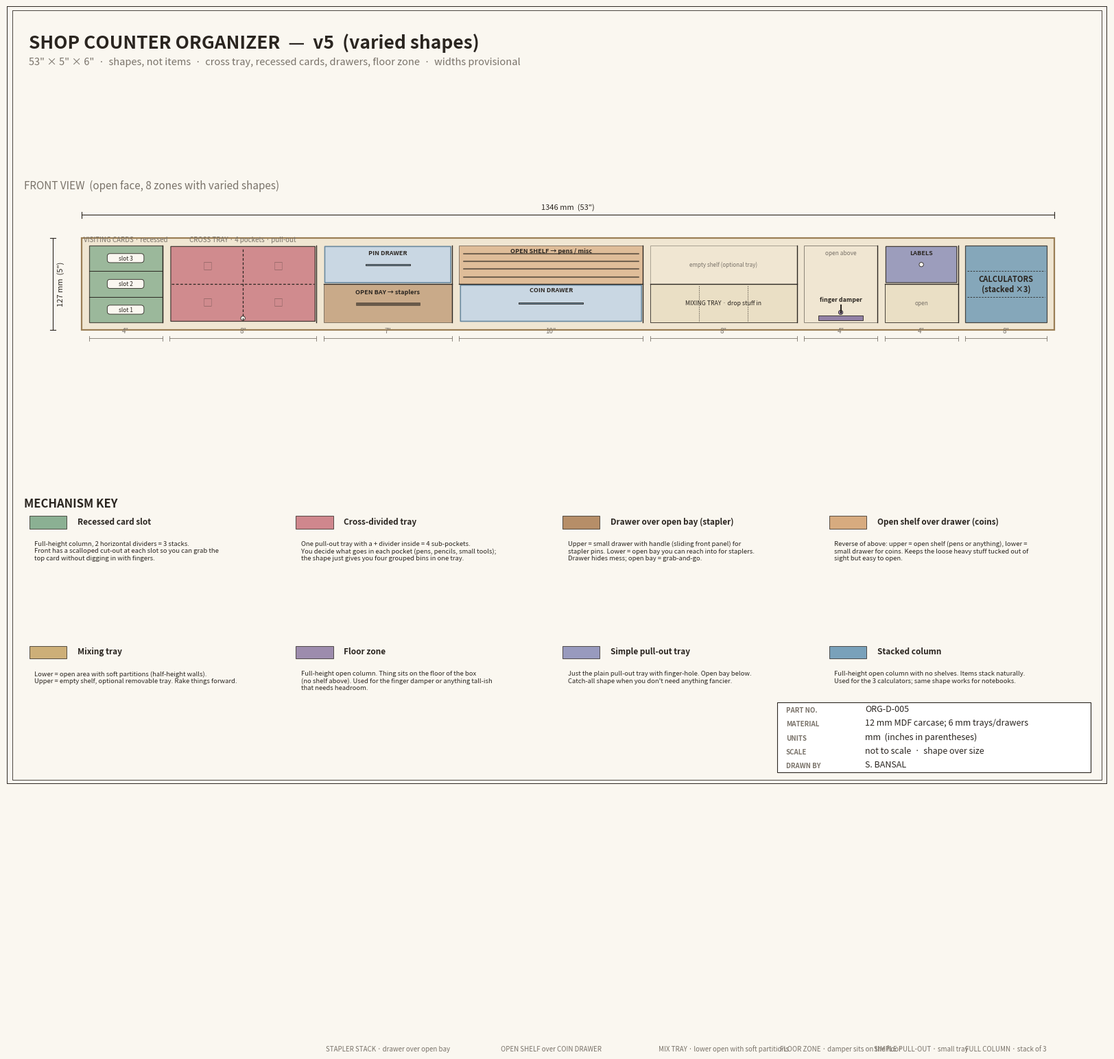

Write the Python code that produced this figure. (Note: this script raises an exception after producing the figure.)
"""Shop counter organizer v5 - varied compartment shapes.

Items are not labelled per-zone anymore - you fill each shape however
you want. The design decision is now the SHAPE and MECHANISM of each
zone, not the specific items.

Zones (left to right):
  1. Recessed card slot        (full height, 3 horizontal slots, scalloped front)
  2. Cross-divided tray         (upper tier, + divider = 4 sub-pockets)
  3. Stapler stack              (upper drawer for pins, lower OPEN bay for staplers)
  4. Pen-over-coin stack        (upper OPEN shelf, lower drawer for coins)
  5. Mixing tray                (lower open with light partitions, upper OPEN)
  6. Damper floor zone          (full open column, damper sits on the floor)
  7. Label pull-out             (small upper tray)
  8. Calculator stack           (full height, 3 stacked rectangles)
"""
from pathlib import Path
import matplotlib
matplotlib.use("Agg")
import matplotlib.pyplot as plt
from matplotlib.patches import (Rectangle, Polygon, FancyBboxPatch,
                                 Circle, Arc, PathPatch)
from matplotlib.path import Path as MplPath

IN = 25.4
L = 53 * IN
H = 5 * IN
D = 6 * IN
T = 10.0
SHEET_W, SHEET_H = 16.54, 11.69

PAPER = "#FAF7F0"
INK = "#2A2520"
MUTED = "#7A736A"
WOOD = "#F0E6D2"
WOOD_EDGE = "#9A7E55"
PANEL = "#FFFFFF"
LOOSE = "#EADFC5"
DRAWER_FACE = "#C9D7E3"
DRAWER_EDGE = "#6B8AA0"

CARDS_C   = "#7FA989"
CROSS_C   = "#CB7B82"
STAPLER_C = "#AF8359"
PENS_C    = "#D4A373"
MIX_C     = "#C9A86B"
DAMP_C    = "#9381A6"
LABEL_C   = "#8E90B9"
CALCS_C   = "#6B98B5"

# (width_in, type, color, label)
ZONES = [
    (4,  "cards-recessed", CARDS_C,   "VISITING CARDS\n3 recessed slots"),
    (8,  "cross-tray",     CROSS_C,   "CROSS TRAY\n4 sub-pockets"),
    (7,  "stapler-stack",  STAPLER_C, "upper: PIN DRAWER\nlower: open bay (staplers)"),
    (10, "pen-coin-stack", PENS_C,    "upper: open shelf (pens)\nlower: COIN DRAWER"),
    (8,  "mix-tray",       MIX_C,     "MIXING TRAY\nloose stuff, soft partitions"),
    (4,  "floor-damper",   DAMP_C,    "DAMPER\nsits on the floor"),
    (4,  "label-tray",     LABEL_C,   "LABEL PULL-OUT"),
    (8,  "calc-stack",     CALCS_C,   "CALCULATORS\n(stacked ×3)"),
]


def _sheet():
    fig = plt.figure(figsize=(SHEET_W, SHEET_H), facecolor=PAPER)
    frame = fig.add_axes([0.015, 0.015, 0.97, 0.97], frameon=False)
    frame.set_xlim(0, 1); frame.set_ylim(0, 1); frame.axis("off")
    frame.add_patch(Rectangle((0, 0), 1, 1, fill=False,
                              edgecolor=INK, lw=1.4))
    frame.add_patch(Rectangle((0.005, 0.005), 0.99, 0.99, fill=False,
                              edgecolor=INK, lw=0.6))
    frame.text(0.02, 0.965,
               "SHOP COUNTER ORGANIZER  —  v5  (varied shapes)",
               fontsize=19, fontweight="bold", color=INK, va="top")
    frame.text(0.02, 0.935,
               '53" × 5" × 6"  ·  '
               'shapes, not items  ·  '
               'cross tray, recessed cards, drawers, floor zone  ·  '
               'widths provisional',
               fontsize=10.5, color=MUTED, va="top", style="italic")
    tb_x, tb_y, tb_w, tb_h = 0.70, 0.015, 0.285, 0.09
    frame.add_patch(Rectangle((tb_x, tb_y), tb_w, tb_h, fill=True,
                              facecolor=PANEL, edgecolor=INK, lw=0.8))
    rows = [
        ("PART NO.", "ORG-D-005"),
        ("MATERIAL", "12 mm MDF carcase; 6 mm trays/drawers"),
        ("UNITS",    "mm  (inches in parentheses)"),
        ("SCALE",    "not to scale  ·  shape over size"),
        ("DRAWN BY", "S. BANSAL"),
    ]
    for i, (k, v) in enumerate(rows):
        y = tb_y + tb_h - (i + 1) * (tb_h / len(rows)) + 0.004
        frame.text(tb_x + 0.008, y, k, fontsize=7, color=MUTED,
                   fontweight="bold", va="bottom")
        frame.text(tb_x + 0.08, y, v, fontsize=9, color=INK, va="bottom")
    return fig, frame


def _dim_h(ax, x0, x1, y, label, color=INK, lw=0.8, tick=4, fs=8):
    ax.plot([x0, x1], [y, y], color=color, lw=lw)
    ax.plot([x0, x0], [y - tick, y + tick], color=color, lw=lw)
    ax.plot([x1, x1], [y - tick, y + tick], color=color, lw=lw)
    ax.text((x0 + x1) / 2, y + 6, label, ha="center", va="bottom",
            fontsize=fs, color=color)


def _dim_v(ax, y0, y1, x, label, color=INK, lw=0.8, tick=4, fs=8):
    ax.plot([x, x], [y0, y1], color=color, lw=lw)
    ax.plot([x - tick, x + tick], [y0, y0], color=color, lw=lw)
    ax.plot([x - tick, x + tick], [y1, y1], color=color, lw=lw)
    ax.text(x + 6, (y0 + y1) / 2, label, ha="left", va="center",
            fontsize=fs, color=color, rotation=90)


# ---------- zone renderers ----------
def render_cards_recessed(ax, x0, w, color, label, inner_z0, inner_z1):
    # Base
    ax.add_patch(Rectangle((x0, inner_z0), w, inner_z1 - inner_z0,
                           facecolor=color, alpha=0.75,
                           edgecolor=INK, lw=0.9))
    # 2 horizontal dividers (3 slots)
    for k in (1, 2):
        yz = inner_z0 + (inner_z1 - inner_z0) * k / 3
        ax.plot([x0, x0 + w], [yz, yz], color=INK, lw=0.7)
    # Scalloped recess at the front: show a shallow U cut in each slot's front
    # (we render this as 3 small arcs at the front face of each slot)
    for k in range(3):
        y_mid = inner_z0 + (inner_z1 - inner_z0) * (k + 0.5) / 3
        # Draw a semicircular notch into the front (visual on front view)
        notch_w = w * 0.5
        notch_h = (inner_z1 - inner_z0) / 3 * 0.35
        cx = x0 + w / 2
        ax.add_patch(FancyBboxPatch(
            (cx - notch_w / 2, y_mid - notch_h / 2),
            notch_w, notch_h,
            boxstyle="round,pad=0,rounding_size=4",
            facecolor=PAPER, edgecolor=INK, lw=0.6))
        ax.text(cx, y_mid, f"slot {k+1}", ha="center", va="center",
                fontsize=6.0, color=INK)
    ax.text(x0 + w / 2, inner_z1 + 3, "VISITING CARDS · recessed",
            ha="center", va="bottom", fontsize=7,
            color=MUTED, style="italic")


def render_cross_tray(ax, x0, w, color, label, inner_z0, inner_z1):
    # One tray with + dividers forming 4 sub-pockets
    ax.add_patch(FancyBboxPatch(
        (x0 + 2, inner_z0 + 2), w - 4, inner_z1 - inner_z0 - 4,
        boxstyle="round,pad=0.3",
        facecolor=color, alpha=0.85, edgecolor=INK, lw=0.9))
    # finger hole on front face (shown at centre top)
    cx = x0 + w / 2
    cy = (inner_z0 + inner_z1) / 2
    # Cross dividers (horizontal and vertical through the pocket)
    ax.plot([x0 + 3, x0 + w - 3], [cy, cy], color=INK, lw=0.9,
            linestyle=(0, (3, 2)))
    ax.plot([cx, cx], [inner_z0 + 3, inner_z1 - 3], color=INK, lw=0.9,
            linestyle=(0, (3, 2)))
    # Four tiny labels in each quadrant
    for (sx, sy) in [(-0.25, 0.25), (0.25, 0.25),
                     (-0.25, -0.25), (0.25, -0.25)]:
        ax.text(cx + sx * (w - 8), cy + sy * (inner_z1 - inner_z0 - 8),
                "□", ha="center", va="center",
                fontsize=10, color=INK, alpha=0.4)
    # finger hole
    ax.add_patch(Circle((cx, inner_z0 + 6), 3,
                        facecolor=PAPER, edgecolor=INK, lw=0.6))
    ax.text(x0 + w / 2, inner_z1 + 3, "CROSS TRAY · 4 pockets · pull-out",
            ha="center", va="bottom", fontsize=7,
            color=MUTED, style="italic")


def render_stapler_stack(ax, x0, w, color, label, inner_z0, inner_z1):
    # upper = drawer (face shown with handle), lower = open bay for staplers
    mid_z = (inner_z0 + inner_z1) / 2
    # upper drawer face
    ax.add_patch(FancyBboxPatch(
        (x0 + 2, mid_z + 2), w - 4, (inner_z1 - mid_z) - 4,
        boxstyle="round,pad=0.3",
        facecolor=DRAWER_FACE, edgecolor=DRAWER_EDGE, lw=1.2))
    # handle - small horizontal bar
    hb_w = w * 0.35; hb_h = 2
    ax.add_patch(Rectangle(
        (x0 + (w - hb_w) / 2, mid_z + (inner_z1 - mid_z) / 2 - hb_h / 2),
        hb_w, hb_h, facecolor=DRAWER_EDGE, edgecolor=INK, lw=0.6))
    ax.text(x0 + w / 2, mid_z + (inner_z1 - mid_z) * 0.80,
            "PIN DRAWER", ha="center", va="center",
            fontsize=6.5, color=INK, fontweight="bold")
    # shelf line
    ax.plot([x0, x0 + w], [mid_z, mid_z], color=INK, lw=1.0)
    # lower open bay
    ax.add_patch(Rectangle(
        (x0, inner_z0), w, mid_z - inner_z0,
        facecolor=color, alpha=0.60, edgecolor=INK, lw=0.6))
    # stapler glyph (simple)
    sx = x0 + w * 0.25; sy = inner_z0 + (mid_z - inner_z0) * 0.45
    ax.add_patch(Rectangle((sx, sy), w * 0.5, 4,
                           facecolor=INK, alpha=0.6, edgecolor=INK, lw=0.5))
    ax.text(x0 + w / 2, inner_z0 + (mid_z - inner_z0) * 0.80,
            "OPEN BAY → staplers",
            ha="center", va="center",
            fontsize=6.5, color=INK, fontweight="bold")
    ax.text(x0 + w / 2, -1000,
            "STAPLER STACK · drawer over open bay",
            ha="center", va="bottom", fontsize=7,
            color=MUTED, style="italic")


def render_pen_coin_stack(ax, x0, w, color, label, inner_z0, inner_z1):
    # upper = open shelf (pens laying forward), lower = coin drawer
    mid_z = (inner_z0 + inner_z1) / 2
    # upper open bay
    ax.add_patch(Rectangle(
        (x0, mid_z), w, inner_z1 - mid_z,
        facecolor=color, alpha=0.60, edgecolor=INK, lw=0.6))
    # 4 stylised pens lying across
    for i in range(4):
        py = mid_z + (inner_z1 - mid_z) * (i + 1) / 5 - 1
        ax.plot([x0 + 6, x0 + w - 6], [py, py], color=INK,
                lw=1.5, alpha=0.6, solid_capstyle="round")
    ax.text(x0 + w / 2, mid_z + (inner_z1 - mid_z) * 0.86,
            "OPEN SHELF → pens / misc",
            ha="center", va="center", fontsize=6.5,
            color=INK, fontweight="bold")
    # shelf line
    ax.plot([x0, x0 + w], [mid_z, mid_z], color=INK, lw=1.0)
    # lower drawer face
    ax.add_patch(FancyBboxPatch(
        (x0 + 2, inner_z0 + 2), w - 4, (mid_z - inner_z0) - 4,
        boxstyle="round,pad=0.3",
        facecolor=DRAWER_FACE, edgecolor=DRAWER_EDGE, lw=1.2))
    hb_w = w * 0.35; hb_h = 2
    ax.add_patch(Rectangle(
        (x0 + (w - hb_w) / 2,
         inner_z0 + (mid_z - inner_z0) / 2 - hb_h / 2),
        hb_w, hb_h, facecolor=DRAWER_EDGE, edgecolor=INK, lw=0.6))
    ax.text(x0 + w / 2, inner_z0 + (mid_z - inner_z0) * 0.85,
            "COIN DRAWER", ha="center", va="center",
            fontsize=6.5, color=INK, fontweight="bold")
    ax.text(x0 + w / 2, -1000,
            "OPEN SHELF over COIN DRAWER",
            ha="center", va="bottom", fontsize=7,
            color=MUTED, style="italic")


def render_mix_tray(ax, x0, w, color, label, inner_z0, inner_z1):
    # Lower open mixing area; upper = empty shelf
    mid_z = (inner_z0 + inner_z1) / 2
    # upper empty
    ax.add_patch(Rectangle(
        (x0, mid_z), w, inner_z1 - mid_z,
        facecolor=WOOD, edgecolor=INK, lw=0.5, alpha=0.5))
    ax.text(x0 + w / 2, mid_z + (inner_z1 - mid_z) * 0.5,
            "empty shelf (optional tray)",
            ha="center", va="center", fontsize=5.8,
            color=MUTED, style="italic")
    # shelf line
    ax.plot([x0, x0 + w], [mid_z, mid_z], color=INK, lw=1.0)
    # lower open
    ax.add_patch(Rectangle(
        (x0, inner_z0), w, mid_z - inner_z0,
        facecolor=LOOSE, edgecolor=INK, lw=0.6))
    # 2 soft partitions
    for k in (1, 2):
        xp = x0 + w * k / 3
        ax.plot([xp, xp], [inner_z0 + 2, mid_z - 2],
                color=INK, lw=0.5, linestyle=(0, (2, 2)))
    ax.text(x0 + w / 2, inner_z0 + (mid_z - inner_z0) * 0.5,
            "MIXING TRAY · drop stuff in",
            ha="center", va="center", fontsize=6.3,
            color=INK)
    ax.text(x0 + w / 2, -1000,
            "MIX TRAY · lower open with soft partitions",
            ha="center", va="bottom", fontsize=7,
            color=MUTED, style="italic")


def render_floor_damper(ax, x0, w, color, label, inner_z0, inner_z1):
    # Open full-height column with damper on the floor
    ax.add_patch(Rectangle(
        (x0, inner_z0), w, inner_z1 - inner_z0,
        facecolor=WOOD, edgecolor=INK, lw=0.6, alpha=0.6))
    # damper = short cylinder with spindle poking up (two circles stacked)
    cx = x0 + w / 2
    # Base disc stack
    ax.add_patch(Rectangle(
        (cx - w * 0.30, inner_z0 + 3), w * 0.60, 7,
        facecolor=color, edgecolor=INK, lw=0.6))
    ax.add_patch(Circle((cx, inner_z0 + 10 + 4), 3,
                        facecolor=color, edgecolor=INK, lw=0.6))
    # spindle up
    ax.plot([cx, cx], [inner_z0 + 14, inner_z0 + 24],
            color=INK, lw=1.5)
    ax.text(cx, inner_z0 + 28, "finger damper",
            ha="center", va="bottom", fontsize=6.3,
            color=INK, fontweight="bold")
    ax.text(cx, inner_z1 - 6, "open above",
            ha="center", va="top", fontsize=6.0,
            color=MUTED, style="italic")
    ax.text(x0 + w / 2, -1000,
            "FLOOR ZONE · damper sits on the floor",
            ha="center", va="bottom", fontsize=7,
            color=MUTED, style="italic")


def render_label_tray(ax, x0, w, color, label, inner_z0, inner_z1):
    # Simple upper pull-out tray + lower empty
    mid_z = (inner_z0 + inner_z1) / 2
    ax.add_patch(FancyBboxPatch(
        (x0 + 2, mid_z + 2), w - 4, (inner_z1 - mid_z) - 4,
        boxstyle="round,pad=0.3",
        facecolor=color, alpha=0.85, edgecolor=INK, lw=0.9))
    ax.add_patch(Circle(
        (x0 + w / 2, mid_z + (inner_z1 - mid_z) / 2),
        3, facecolor=PAPER, edgecolor=INK, lw=0.6))
    ax.text(x0 + w / 2, mid_z + (inner_z1 - mid_z) * 0.80,
            "LABELS", ha="center", va="center",
            fontsize=6.5, color=INK, fontweight="bold")
    ax.plot([x0, x0 + w], [mid_z, mid_z], color=INK, lw=1.0)
    ax.add_patch(Rectangle(
        (x0, inner_z0), w, mid_z - inner_z0,
        facecolor=LOOSE, edgecolor=INK, lw=0.6))
    ax.text(x0 + w / 2, inner_z0 + (mid_z - inner_z0) * 0.5,
            "open", ha="center", va="center",
            fontsize=6.0, color=MUTED, style="italic")
    ax.text(x0 + w / 2, -1000,
            "SIMPLE PULL-OUT · small tray",
            ha="center", va="bottom", fontsize=7,
            color=MUTED, style="italic")


def render_calc_stack(ax, x0, w, color, label, inner_z0, inner_z1):
    ax.add_patch(Rectangle(
        (x0, inner_z0), w, inner_z1 - inner_z0,
        facecolor=color, alpha=0.80, edgecolor=INK, lw=0.9))
    for k in (1, 2):
        yz = inner_z0 + (inner_z1 - inner_z0) * k / 3
        ax.plot([x0 + 3, x0 + w - 3], [yz, yz], color=INK,
                lw=0.6, linestyle=(0, (3, 2)))
    ax.text(x0 + w / 2, (inner_z0 + inner_z1) / 2,
            "CALCULATORS\n(stacked ×3)", ha="center",
            va="center", fontsize=8, color=INK, fontweight="bold")
    ax.text(x0 + w / 2, -1000,
            "FULL COLUMN · stack of 3",
            ha="center", va="bottom", fontsize=7,
            color=MUTED, style="italic")


RENDERERS = {
    "cards-recessed":  render_cards_recessed,
    "cross-tray":      render_cross_tray,
    "stapler-stack":   render_stapler_stack,
    "pen-coin-stack":  render_pen_coin_stack,
    "mix-tray":        render_mix_tray,
    "floor-damper":    render_floor_damper,
    "label-tray":      render_label_tray,
    "calc-stack":      render_calc_stack,
}


def draw():
    fig, frame = _sheet()

    # ---------- FRONT VIEW ----------
    fv = fig.add_axes([0.03, 0.44, 0.94, 0.42])
    fv.set_aspect("equal"); fv.axis("off")
    fv.set_title("FRONT VIEW  (open face, 8 zones with varied shapes)",
                 fontsize=11, color=MUTED, loc="left", pad=10)

    fv.add_patch(Rectangle((0, 0), L, H, facecolor=WOOD,
                           edgecolor=WOOD_EDGE, lw=1.6))
    inner_z0 = T
    inner_z1 = H - T

    # Walk zones
    boundaries = []
    x_cursor = T
    for i, (w_in, kind, color, label) in enumerate(ZONES):
        w = w_in * IN
        if i == 0:
            x0 = T
        else:
            x0 = x_cursor
        if i == len(ZONES) - 1:
            x1 = L - T
        else:
            x1 = x0 + w
        RENDERERS[kind](fv, x0, x1 - x0, color, label, inner_z0, inner_z1)
        if i < len(ZONES) - 1:
            fv.plot([x1, x1], [T, H - T], color=INK, lw=1.0)
            x_cursor = x1 + T
        boundaries.append((x0, x1))

    # Overall dimensions
    _dim_h(fv, 0, L, H + 32, f"{L:.0f} mm  (53\")", color=INK)
    _dim_v(fv, 0, H, -40, f"{H:.0f} mm  (5\")", color=INK)

    # Zone width callouts under
    for i, ((x0, x1), (w_in, *_)) in enumerate(zip(boundaries, ZONES)):
        _dim_h(fv, x0, x1, -12, f'{w_in}"', color=MUTED,
               lw=0.6, tick=3, fs=7)

    fv.set_xlim(-80, L + 50)
    fv.set_ylim(-30, H + 55)

    # ---------- MECHANISM KEY (bottom) ----------
    mk = fig.add_axes([0.03, 0.02, 0.94, 0.36])
    mk.axis("off"); mk.set_xlim(0, 1); mk.set_ylim(0, 1)
    mk.text(0.0, 0.98, "MECHANISM KEY",
            fontsize=12, fontweight="bold", color=INK, va="top")

    items = [
        ("Recessed card slot", CARDS_C,
         "Full-height column, 2 horizontal dividers = 3 stacks.\n"
         "Front has a scalloped cut-out at each slot so you can grab the\n"
         "top card without digging in with fingers."),
        ("Cross-divided tray", CROSS_C,
         "One pull-out tray with a + divider inside = 4 sub-pockets.\n"
         "You decide what goes in each pocket (pens, pencils, small tools);\n"
         "the shape just gives you four grouped bins in one tray."),
        ("Drawer over open bay (stapler)", STAPLER_C,
         "Upper = small drawer with handle (sliding front panel) for\n"
         "stapler pins. Lower = open bay you can reach into for staplers.\n"
         "Drawer hides mess; open bay = grab-and-go."),
        ("Open shelf over drawer (coins)", PENS_C,
         "Reverse of above: upper = open shelf (pens or anything), lower =\n"
         "small drawer for coins. Keeps the loose heavy stuff tucked out of\n"
         "sight but easy to open."),
        ("Mixing tray", MIX_C,
         "Lower = open area with soft partitions (half-height walls).\n"
         "Upper = empty shelf, optional removable tray. Rake things forward."),
        ("Floor zone", DAMP_C,
         "Full-height open column. Thing sits on the floor of the box\n"
         "(no shelf above). Used for the finger damper or anything tall-ish\n"
         "that needs headroom."),
        ("Simple pull-out tray", LABEL_C,
         "Just the plain pull-out tray with finger-hole. Open bay below.\n"
         "Catch-all shape when you don't need anything fancier."),
        ("Stacked column", CALCS_C,
         "Full-height open column with no shelves. Items stack naturally.\n"
         "Used for the 3 calculators; same shape works for notebooks."),
    ]
    cols = 4
    rows = 2
    cw = 1.0 / cols
    rh = 0.90 / rows
    for i, (name, col, desc) in enumerate(items):
        r = i // cols; c = i % cols
        x = c * cw + 0.005
        y = 0.90 - r * rh
        # colour chip
        mk.add_patch(Rectangle((x, y - 0.03), 0.035, 0.045,
                               facecolor=col, alpha=0.9,
                               edgecolor=INK, lw=0.6))
        mk.text(x + 0.045, y - 0.005, name, fontsize=8.5,
                fontweight="bold", color=INK, va="center")
        mk.text(x + 0.005, y - 0.07, desc, fontsize=6.8,
                color=INK, va="top")

    out = Path(__file__).parent.parent / "PDF" / "organizer_v5_plan.pdf"
    fig.savefig(out, dpi=200, facecolor=PAPER)
    plt.close(fig)
    print(f"wrote {out}")


if __name__ == "__main__":
    draw()
